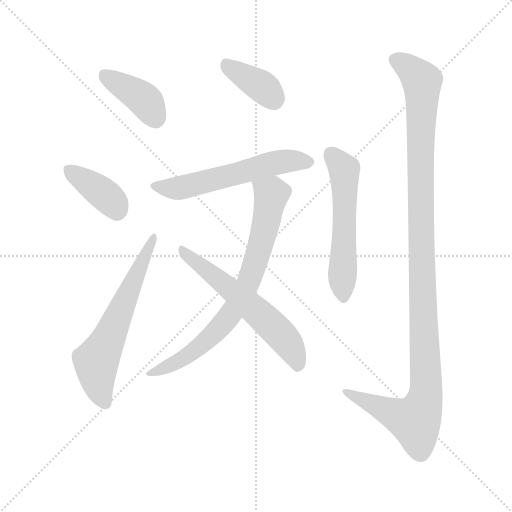
t = 0.00 s
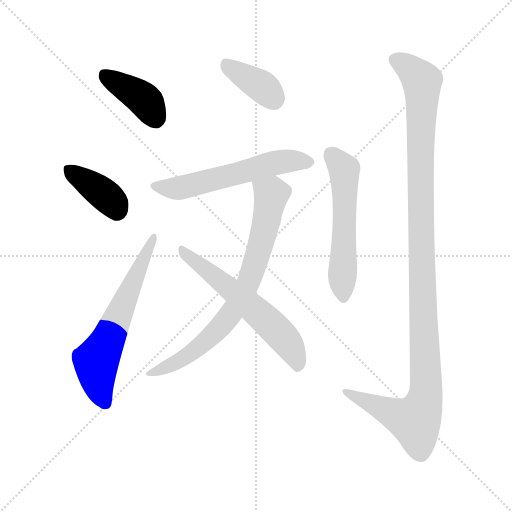
t = 1.33 s
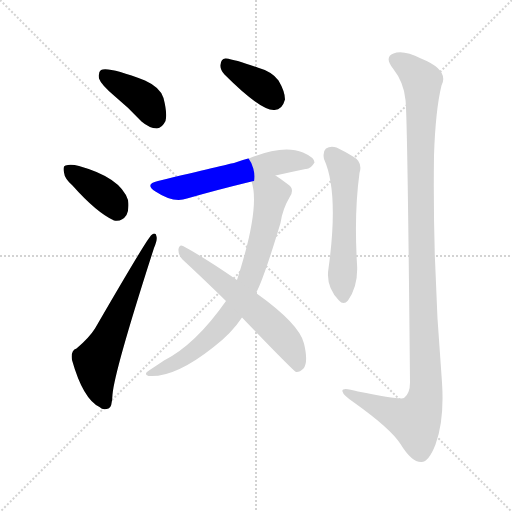
t = 2.66 s
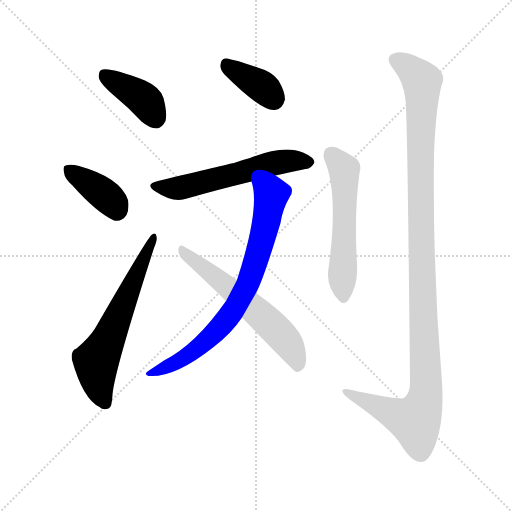
t = 3.99 s
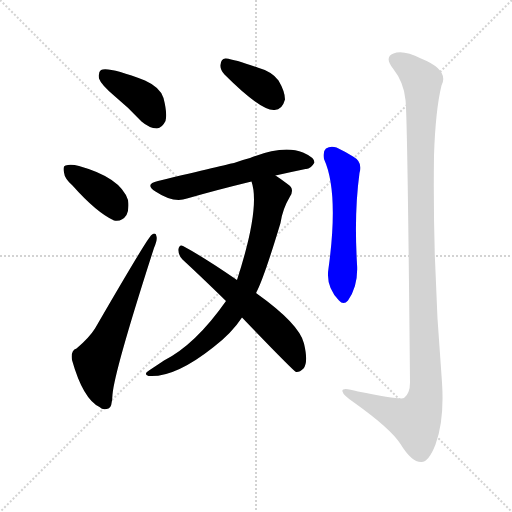
t = 5.31 s
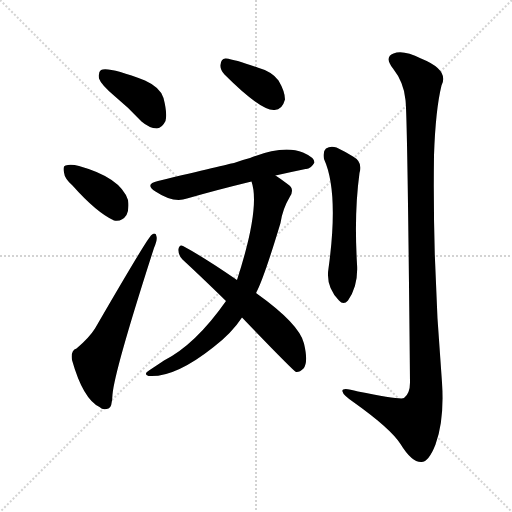
t = 6.64 s

The animated SVG that drew these frames (rendered in a browser with its animation timeline set to each time). Animation: 9 CSS @keyframes rules; one cycle of 6.64 s.

<svg version="1.1" viewBox="0 0 1024 1024" xmlns="http://www.w3.org/2000/svg">
  <g stroke="lightgray" stroke-dasharray="1,1" stroke-width="1" transform="scale(4, 4)">
    <line x1="0" y1="0" x2="256" y2="256"></line>
    <line x1="256" y1="0" x2="0" y2="256"></line>
    <line x1="128" y1="0" x2="128" y2="256"></line>
    <line x1="0" y1="128" x2="256" y2="128"></line>
  </g>
<g transform="scale(1, -1) translate(0, -900)">
   <style type="text/css">
    @keyframes keyframes0 {
      from {
       stroke: blue;
       stroke-dashoffset: 399;
       stroke-width: 128;
       }
       56% {
       animation-timing-function: step-end;
       stroke: blue;
       stroke-dashoffset: 0;
       stroke-width: 128;
       }
       to {
       stroke: black;
       stroke-width: 1024;
       }
       }
       #make-me-a-hanzi-animation-0 {
         animation: keyframes0 0.574707s both;
         animation-delay: 0.000000s;
         animation-timing-function: linear;
       }
    @keyframes keyframes1 {
      from {
       stroke: blue;
       stroke-dashoffset: 381;
       stroke-width: 128;
       }
       55% {
       animation-timing-function: step-end;
       stroke: blue;
       stroke-dashoffset: 0;
       stroke-width: 128;
       }
       to {
       stroke: black;
       stroke-width: 1024;
       }
       }
       #make-me-a-hanzi-animation-1 {
         animation: keyframes1 0.560059s both;
         animation-delay: 0.574707s;
         animation-timing-function: linear;
       }
    @keyframes keyframes2 {
      from {
       stroke: blue;
       stroke-dashoffset: 616;
       stroke-width: 128;
       }
       67% {
       animation-timing-function: step-end;
       stroke: blue;
       stroke-dashoffset: 0;
       stroke-width: 128;
       }
       to {
       stroke: black;
       stroke-width: 1024;
       }
       }
       #make-me-a-hanzi-animation-2 {
         animation: keyframes2 0.751302s both;
         animation-delay: 1.134766s;
         animation-timing-function: linear;
       }
    @keyframes keyframes3 {
      from {
       stroke: blue;
       stroke-dashoffset: 376;
       stroke-width: 128;
       }
       55% {
       animation-timing-function: step-end;
       stroke: blue;
       stroke-dashoffset: 0;
       stroke-width: 128;
       }
       to {
       stroke: black;
       stroke-width: 1024;
       }
       }
       #make-me-a-hanzi-animation-3 {
         animation: keyframes3 0.555990s both;
         animation-delay: 1.886068s;
         animation-timing-function: linear;
       }
    @keyframes keyframes4 {
      from {
       stroke: blue;
       stroke-dashoffset: 569;
       stroke-width: 128;
       }
       65% {
       animation-timing-function: step-end;
       stroke: blue;
       stroke-dashoffset: 0;
       stroke-width: 128;
       }
       to {
       stroke: black;
       stroke-width: 1024;
       }
       }
       #make-me-a-hanzi-animation-4 {
         animation: keyframes4 0.713053s both;
         animation-delay: 2.442057s;
         animation-timing-function: linear;
       }
    @keyframes keyframes5 {
      from {
       stroke: blue;
       stroke-dashoffset: 752;
       stroke-width: 128;
       }
       71% {
       animation-timing-function: step-end;
       stroke: blue;
       stroke-dashoffset: 0;
       stroke-width: 128;
       }
       to {
       stroke: black;
       stroke-width: 1024;
       }
       }
       #make-me-a-hanzi-animation-5 {
         animation: keyframes5 0.861979s both;
         animation-delay: 3.155111s;
         animation-timing-function: linear;
       }
    @keyframes keyframes6 {
      from {
       stroke: blue;
       stroke-dashoffset: 591;
       stroke-width: 128;
       }
       66% {
       animation-timing-function: step-end;
       stroke: blue;
       stroke-dashoffset: 0;
       stroke-width: 128;
       }
       to {
       stroke: black;
       stroke-width: 1024;
       }
       }
       #make-me-a-hanzi-animation-6 {
         animation: keyframes6 0.730957s both;
         animation-delay: 4.017090s;
         animation-timing-function: linear;
       }
    @keyframes keyframes7 {
      from {
       stroke: blue;
       stroke-dashoffset: 554;
       stroke-width: 128;
       }
       64% {
       animation-timing-function: step-end;
       stroke: blue;
       stroke-dashoffset: 0;
       stroke-width: 128;
       }
       to {
       stroke: black;
       stroke-width: 1024;
       }
       }
       #make-me-a-hanzi-animation-7 {
         animation: keyframes7 0.700846s both;
         animation-delay: 4.748047s;
         animation-timing-function: linear;
       }
    @keyframes keyframes8 {
      from {
       stroke: blue;
       stroke-dashoffset: 1158;
       stroke-width: 128;
       }
       79% {
       animation-timing-function: step-end;
       stroke: blue;
       stroke-dashoffset: 0;
       stroke-width: 128;
       }
       to {
       stroke: black;
       stroke-width: 1024;
       }
       }
       #make-me-a-hanzi-animation-8 {
         animation: keyframes8 1.192383s both;
         animation-delay: 5.448893s;
         animation-timing-function: linear;
       }
</style>
<path d="M 229.0 708.0 Q 256.0 686.0 283.0 657.0 Q 298.0 644.0 314.0 643.0 Q 324.0 644.0 331.0 658.0 Q 335.0 673.0 327.0 704.0 Q 321.0 725.0 290.0 739.0 Q 217.0 767.0 202.0 760.0 Q 196.0 756.0 198.0 743.0 Q 202.0 731.0 229.0 708.0 Z" fill="lightgray"></path> 
<path d="M 145.0 529.0 Q 193.0 475.0 228.0 459.0 Q 244.0 456.0 253.0 470.0 Q 259.0 483.0 256.0 500.0 Q 241.0 545.0 158.0 568.0 Q 142.0 572.0 131.0 569.0 Q 125.0 568.0 128.0 555.0 Q 129.0 543.0 145.0 529.0 Z" fill="lightgray"></path> 
<path d="M 153.0 203.0 Q 141.0 199.0 144.0 180.0 Q 166.0 102.0 199.0 86.0 Q 206.0 79.0 217.0 83.0 Q 224.0 84.0 225.0 111.0 Q 229.0 159.0 308.0 404.0 Q 315.0 420.0 313.0 427.0 Q 312.0 437.0 303.0 430.0 Q 296.0 426.0 190.0 243.0 Q 178.0 224.0 153.0 203.0 Z" fill="lightgray"></path> 
<path d="M 449.0 751.0 Q 521.0 679.0 548.0 680.0 Q 564.0 679.0 570.0 701.0 Q 570.0 717.0 557.0 739.0 Q 544.0 757.0 515.0 765.0 Q 470.0 781.0 452.0 783.0 Q 442.0 784.0 441.0 770.0 Q 440.0 761.0 449.0 751.0 Z" fill="lightgray"></path> 
<path d="M 551.0 549.0 Q 582.0 556.0 611.0 562.0 Q 621.0 561.0 629.0 575.0 Q 629.0 585.0 606.0 595.0 Q 567.0 611.0 500.0 584.0 Q 484.0 580.0 468.0 574.0 Q 453.0 571.0 316.0 538.0 Q 288.0 532.0 311.0 517.0 Q 347.0 493.0 374.0 503.0 Q 429.0 519.0 503.0 537.0 L 551.0 549.0 Z" fill="lightgray"></path> 
<path d="M 452.0 298.0 Q 391.0 211.0 328.0 179.0 Q 313.0 169.0 298.0 159.0 Q 286.0 152.0 297.0 148.0 Q 349.0 144.0 426.0 205.0 Q 463.0 233.0 484.0 265.0 L 512.0 314.0 Q 527.0 341.0 561.0 454.0 Q 565.0 482.0 580.0 507.0 Q 590.0 523.0 575.0 532.0 Q 562.0 542.0 551.0 549.0 C 526.0 566.0 496.0 566.0 503.0 537.0 Q 521.0 485.0 474.0 340.0 L 452.0 298.0 Z" fill="lightgray"></path> 
<path d="M 484.0 265.0 Q 586.0 159.0 592.0 156.0 Q 599.0 155.0 607.0 163.0 Q 617.0 175.0 608.0 213.0 Q 599.0 252.0 512.0 314.0 L 474.0 340.0 Q 407.0 386.0 366.0 408.0 Q 359.0 412.0 357.0 402.0 Q 356.0 390.0 365.0 381.0 Q 405.0 344.0 452.0 298.0 L 484.0 265.0 Z" fill="lightgray"></path> 
<path d="M 648.0 582.0 Q 678.0 516.0 657.0 363.0 Q 651.0 327.0 678.0 299.0 Q 687.0 289.0 696.0 299.0 Q 717.0 329.0 714.0 372.0 Q 708.0 474.0 719.0 554.0 Q 726.0 576.0 706.0 587.0 Q 690.0 597.0 673.0 605.0 Q 661.0 609.0 652.0 603.0 Q 645.0 597.0 648.0 582.0 Z" fill="lightgray"></path> 
<path d="M 811.0 700.0 Q 815.0 666.0 820.0 135.0 Q 820.0 113.0 808.0 104.0 Q 801.0 100.0 716.0 117.0 Q 682.0 127.0 685.0 117.0 Q 686.0 110.0 708.0 95.0 Q 781.0 43.0 801.0 12.0 Q 823.0 -24.0 842.0 -24.0 Q 857.0 -25.0 871.0 11.0 Q 889.0 59.0 884.0 135.0 Q 865.0 361.0 868.0 589.0 Q 871.0 680.0 883.0 729.0 Q 899.0 760.0 842.0 783.0 Q 806.0 801.0 787.0 793.0 Q 768.0 786.0 786.0 763.0 Q 808.0 735.0 811.0 700.0 Z" fill="lightgray"></path> 
      <clipPath id="make-me-a-hanzi-clip-0">
      <path d="M 229.0 708.0 Q 256.0 686.0 283.0 657.0 Q 298.0 644.0 314.0 643.0 Q 324.0 644.0 331.0 658.0 Q 335.0 673.0 327.0 704.0 Q 321.0 725.0 290.0 739.0 Q 217.0 767.0 202.0 760.0 Q 196.0 756.0 198.0 743.0 Q 202.0 731.0 229.0 708.0 Z" fill="lightgray"></path>
      </clipPath>
      <path clip-path="url(#make-me-a-hanzi-clip-0)" d="M 207.0 752.0 L 291.0 698.0 L 312.0 660.0 " fill="none" id="make-me-a-hanzi-animation-0" stroke-dasharray="271 542" stroke-linecap="round"></path>

      <clipPath id="make-me-a-hanzi-clip-1">
      <path d="M 145.0 529.0 Q 193.0 475.0 228.0 459.0 Q 244.0 456.0 253.0 470.0 Q 259.0 483.0 256.0 500.0 Q 241.0 545.0 158.0 568.0 Q 142.0 572.0 131.0 569.0 Q 125.0 568.0 128.0 555.0 Q 129.0 543.0 145.0 529.0 Z" fill="lightgray"></path>
      </clipPath>
      <path clip-path="url(#make-me-a-hanzi-clip-1)" d="M 138.0 560.0 L 217.0 504.0 L 233.0 481.0 " fill="none" id="make-me-a-hanzi-animation-1" stroke-dasharray="253 506" stroke-linecap="round"></path>

      <clipPath id="make-me-a-hanzi-clip-2">
      <path d="M 153.0 203.0 Q 141.0 199.0 144.0 180.0 Q 166.0 102.0 199.0 86.0 Q 206.0 79.0 217.0 83.0 Q 224.0 84.0 225.0 111.0 Q 229.0 159.0 308.0 404.0 Q 315.0 420.0 313.0 427.0 Q 312.0 437.0 303.0 430.0 Q 296.0 426.0 190.0 243.0 Q 178.0 224.0 153.0 203.0 Z" fill="lightgray"></path>
      </clipPath>
      <path clip-path="url(#make-me-a-hanzi-clip-2)" d="M 211.0 93.0 L 198.0 122.0 L 193.0 174.0 L 307.0 425.0 " fill="none" id="make-me-a-hanzi-animation-2" stroke-dasharray="488 976" stroke-linecap="round"></path>

      <clipPath id="make-me-a-hanzi-clip-3">
      <path d="M 449.0 751.0 Q 521.0 679.0 548.0 680.0 Q 564.0 679.0 570.0 701.0 Q 570.0 717.0 557.0 739.0 Q 544.0 757.0 515.0 765.0 Q 470.0 781.0 452.0 783.0 Q 442.0 784.0 441.0 770.0 Q 440.0 761.0 449.0 751.0 Z" fill="lightgray"></path>
      </clipPath>
      <path clip-path="url(#make-me-a-hanzi-clip-3)" d="M 451.0 772.0 L 526.0 725.0 L 548.0 702.0 " fill="none" id="make-me-a-hanzi-animation-3" stroke-dasharray="248 496" stroke-linecap="round"></path>

      <clipPath id="make-me-a-hanzi-clip-4">
      <path d="M 551.0 549.0 Q 582.0 556.0 611.0 562.0 Q 621.0 561.0 629.0 575.0 Q 629.0 585.0 606.0 595.0 Q 567.0 611.0 500.0 584.0 Q 484.0 580.0 468.0 574.0 Q 453.0 571.0 316.0 538.0 Q 288.0 532.0 311.0 517.0 Q 347.0 493.0 374.0 503.0 Q 429.0 519.0 503.0 537.0 L 551.0 549.0 Z" fill="lightgray"></path>
      </clipPath>
      <path clip-path="url(#make-me-a-hanzi-clip-4)" d="M 312.0 528.0 L 357.0 524.0 L 562.0 577.0 L 618.0 575.0 " fill="none" id="make-me-a-hanzi-animation-4" stroke-dasharray="441 882" stroke-linecap="round"></path>

      <clipPath id="make-me-a-hanzi-clip-5">
      <path d="M 452.0 298.0 Q 391.0 211.0 328.0 179.0 Q 313.0 169.0 298.0 159.0 Q 286.0 152.0 297.0 148.0 Q 349.0 144.0 426.0 205.0 Q 463.0 233.0 484.0 265.0 L 512.0 314.0 Q 527.0 341.0 561.0 454.0 Q 565.0 482.0 580.0 507.0 Q 590.0 523.0 575.0 532.0 Q 562.0 542.0 551.0 549.0 C 526.0 566.0 496.0 566.0 503.0 537.0 Q 521.0 485.0 474.0 340.0 L 452.0 298.0 Z" fill="lightgray"></path>
      </clipPath>
      <path clip-path="url(#make-me-a-hanzi-clip-5)" d="M 510.0 534.0 L 543.0 511.0 L 517.0 393.0 L 489.0 319.0 L 462.0 273.0 L 407.0 213.0 L 350.0 173.0 L 303.0 153.0 " fill="none" id="make-me-a-hanzi-animation-5" stroke-dasharray="624 1248" stroke-linecap="round"></path>

      <clipPath id="make-me-a-hanzi-clip-6">
      <path d="M 484.0 265.0 Q 586.0 159.0 592.0 156.0 Q 599.0 155.0 607.0 163.0 Q 617.0 175.0 608.0 213.0 Q 599.0 252.0 512.0 314.0 L 474.0 340.0 Q 407.0 386.0 366.0 408.0 Q 359.0 412.0 357.0 402.0 Q 356.0 390.0 365.0 381.0 Q 405.0 344.0 452.0 298.0 L 484.0 265.0 Z" fill="lightgray"></path>
      </clipPath>
      <path clip-path="url(#make-me-a-hanzi-clip-6)" d="M 366.0 398.0 L 546.0 247.0 L 585.0 198.0 L 595.0 162.0 " fill="none" id="make-me-a-hanzi-animation-6" stroke-dasharray="463 926" stroke-linecap="round"></path>

      <clipPath id="make-me-a-hanzi-clip-7">
      <path d="M 648.0 582.0 Q 678.0 516.0 657.0 363.0 Q 651.0 327.0 678.0 299.0 Q 687.0 289.0 696.0 299.0 Q 717.0 329.0 714.0 372.0 Q 708.0 474.0 719.0 554.0 Q 726.0 576.0 706.0 587.0 Q 690.0 597.0 673.0 605.0 Q 661.0 609.0 652.0 603.0 Q 645.0 597.0 648.0 582.0 Z" fill="lightgray"></path>
      </clipPath>
      <path clip-path="url(#make-me-a-hanzi-clip-7)" d="M 661.0 593.0 L 688.0 561.0 L 687.0 305.0 " fill="none" id="make-me-a-hanzi-animation-7" stroke-dasharray="426 852" stroke-linecap="round"></path>

      <clipPath id="make-me-a-hanzi-clip-8">
      <path d="M 811.0 700.0 Q 815.0 666.0 820.0 135.0 Q 820.0 113.0 808.0 104.0 Q 801.0 100.0 716.0 117.0 Q 682.0 127.0 685.0 117.0 Q 686.0 110.0 708.0 95.0 Q 781.0 43.0 801.0 12.0 Q 823.0 -24.0 842.0 -24.0 Q 857.0 -25.0 871.0 11.0 Q 889.0 59.0 884.0 135.0 Q 865.0 361.0 868.0 589.0 Q 871.0 680.0 883.0 729.0 Q 899.0 760.0 842.0 783.0 Q 806.0 801.0 787.0 793.0 Q 768.0 786.0 786.0 763.0 Q 808.0 735.0 811.0 700.0 Z" fill="lightgray"></path>
      </clipPath>
      <path clip-path="url(#make-me-a-hanzi-clip-8)" d="M 793.0 778.0 L 811.0 770.0 L 844.0 738.0 L 841.0 464.0 L 850.0 104.0 L 830.0 58.0 L 780.0 75.0 L 705.0 109.0 L 703.0 115.0 L 692.0 115.0 " fill="none" id="make-me-a-hanzi-animation-8" stroke-dasharray="1030 2060" stroke-linecap="round"></path>

</g>
</svg>
